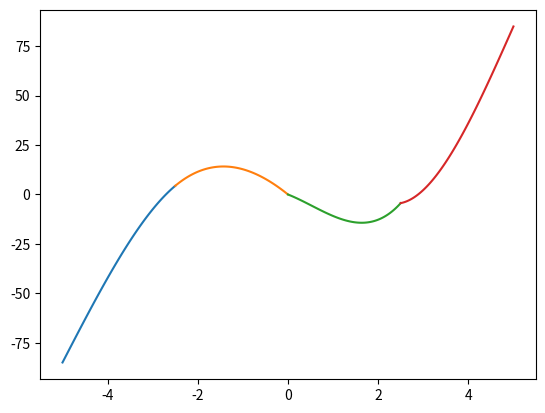

Write Python code to recreate this figure.
import numpy as np
import scipy as sp
from scipy import sparse
import matplotlib.pyplot as plt
import math as mt

# Thomas Alogrithm

def Thomas(A, b):

    n = len(A)
   
    r1_prime = A[0, :] / A[0,0]

    b1_prime = b[0] / A[0, 0]

    A[0, :] = r1_prime
    b[0] = b1_prime


    for i in range(1,n):
        # A[i, :] = A[i, i-1] - A[i, i-1]*A[i-1, :]
        #b[i] = A[i, i-1] - A[i, i-1]*b[i-1]

        



        
        
        A[i, :] = A[i, :] - A[i,i-1] * A[i-1, :] #R_i = R_i - b_i*R_i-1

        A[i, :] = A[i, :] /( A[i, i] - A[i-1, i] * A[i, i-1] / A[i, i]  ) #R_i = R_i / (a_i - (c_{i-2} * b_i / a_i))


        b[i] = b[i] - A[i, i-1] * b[i-1] #Performs same row operations to the b vector

        b[i] = b[i]/ ( A[i, i] - A[i-1, i] * A[i, i-1] / A[i, i]  )
        


   

    return(A,b)


    


def tridiagonal(d, u, l):

    diagonals = [d, u, l]
    B = sp.sparse.diags(diagonals, [0, 1, -1]).toarray() #Creates a tridiagonal matrix with vector d on the main diagonal, vector u on the upper diagonal, and l on the lower diagonal

    return B




# Cubic Splines

N = 5
x = np.linspace(-5, 5, N)


d = np.array([((x[i+2] - x[i+1]) + (x[i+1] - x[i])) / 3 for i in range(0, N-2)]) 
u = np.array([(x[i+2] - x[i+1]) / 6 for i in range(0, N-2)])
l = np.array([(x[i+1] - x[i])/6 for i in range(0, N-2)])

A = tridiagonal(d, u, l)


#f = lambda x: 1 / (1+x**2) #Function we are interpolating with cubic splines
f = lambda x: x**3 - 8*x

#b = np.array([((f(x[i+2]) - f(x[i+1]))/ (x[i+2] - x[i+1])) - (((f(x[i+1]) - f(x[i]))/ (x[i+1] - x[i]))) for i in range(0,N-2)]) 
b = np.zeros((N-2, 1))
for i in range(0, N-2):
    b[i] = ((f(x[i+2]) - f(x[i+1]))/ (x[i+2] - x[i+1])) - ((f(x[i+1]) - f(x[i]))/ (x[i+1] - x[i]))


A, b = Thomas(A,b)

print(A)
print(b)

#n = len(A)


M = np.dot(np.linalg.inv(A), b)
#for i in range(n-1, 0, -1):


M1 = np.append(M, 0)
M2 = np.insert(M1, 0, 0)
print(M2)

# Building the splines
for i in range(0, N-1):
    x_fine = np.linspace(x[i],x[i+1],101)
    
    C = (f(x[i])/(x[i+1] - x[i])) -  (x[i+1] - x[i])*M2[i] / 6
    D = (f(x[i+1])/(x[i+1] - x[i])) -  (x[i+1] - x[i])*M2[i+1] / 6
        
    S = ((x[i+1] - x_fine)**3) *M2[i] / (6 * (x[i+1] - x[i])) + ((x_fine - x[i])**3)*M2[i+1] / (6 * (x[i+1] - x[i])) + C*(x[i+1] - x_fine) + D*(x_fine - x[i])
    
    plt.plot(x_fine, S)
    
   

plt.show()
